pico-8 play session: no input (idle)

[t = 1 s] idle ~1s (no d-pad/buttons)
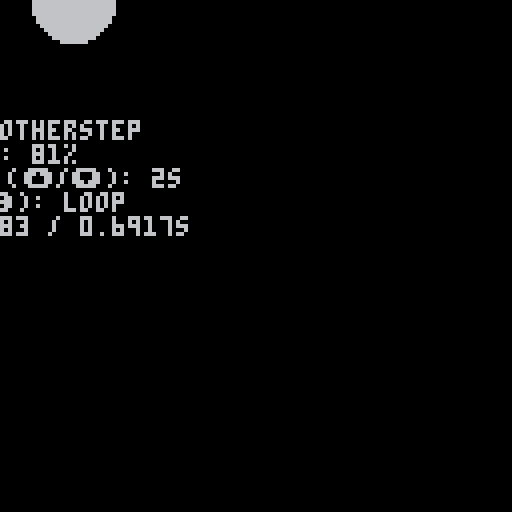
[t = 2 s] idle ~2s (no d-pad/buttons)
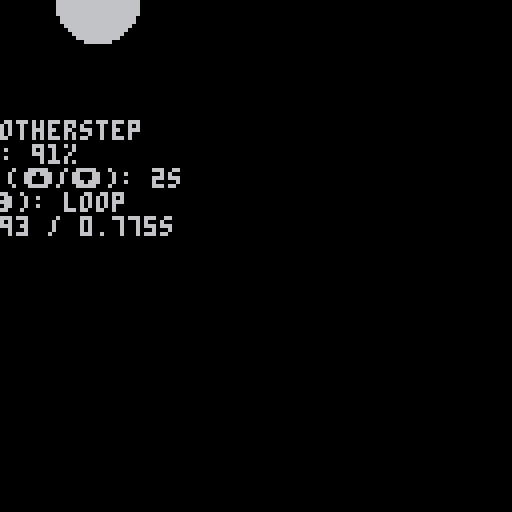
[t = 8 s] idle ~8s (no d-pad/buttons)
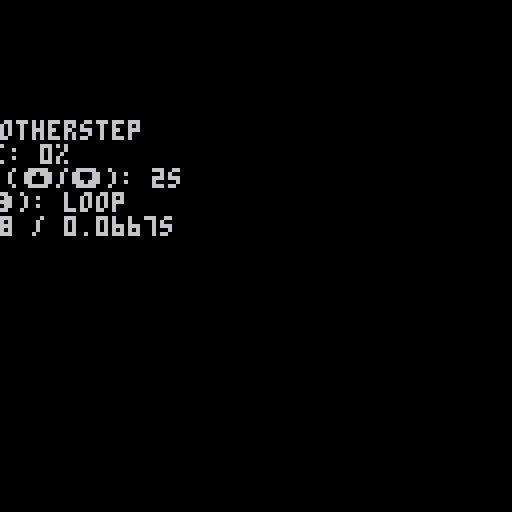

pico-8 cartridge
version 8
__lua__
-- Easing function gallery with an automatic graph of the function over 0,1

-- Dev note: if you want to add your own function, add an ef_ function
--           as below here, then find the gc_easing_functions list and
--           add it there, following the pattern.

-- @TODO: could use derivatives as well

-- @{ easing functions
function ef_linear(amount)
 return amount
end

function ef_cos(amount)
 return 0.5 - 0.5*cos(amount/2)
end

function ef_smootherstep(x)
 return x*x*x*(x*(x*6 - 15) + 10);
end

function ef_out_quad(amount)
 return -1 * amount*(amount-2);
end

function ef_out_cubic(amount)
 local t = amount - 1
 return (t*t*t+1)
end

function ef_out_quart(amount)
 local t = amount - 1
 return -1 * (t*t*t*t- 1)
end

-- @{ spring
function e_exp_approx(f)
 return 1 + f*(1 + f/2*(1 + f/3*(1 + f/4)))
end

function ef_spring_criticallydamped(amount)
 local omega = 3.14159*2
 local v0 = 0
 local x0 = 1 

 return ( (v0 + x0 * omega) * amount + x0 )/(e_exp_approx(omega * amount))
end
-- @}

crop = 0.30

pts = {}
lpts_max = 6
add(pts, {-35, -15})
for i=1,lpts_max do
 add(
  pts,
  {
   10*cos(-0.25-i/(lpts_max*1.25))-15,
   10*sin(-0.25-i/(lpts_max*1.25)) - 15
  }
 )
end

function ef_out_quart_cropped(amount)
 local amount_cropped = min(amount, crop)
 local t = amount_cropped - 1
 local result = -1 * (t*t*t*t- 1)
 if amount >= crop then
  amount = amount - 0.3
  return (result * (1.0 - amount) + 1.0 * (amount))
 end
 return result
end
-- @}

function make_easing_function(name, func)
 local plot_vals = {}
 for i = 0, 60 do
  add(plot_vals, func(i/60))
 end
 return {
  name=name,
  ef=func,
  plot_vals = plot_vals
 }
end


-- !!!! Add to this list if you want to add a new easing function !!!!
gc_easing_functions = {
 make_easing_function("smootherstep", ef_smootherstep),
 make_easing_function("linear", ef_linear),
 make_easing_function("out quadratic", ef_out_quad),
 make_easing_function("out cubic", ef_out_cubic),
 make_easing_function("out quart", ef_out_quart),
 make_easing_function("out quart cropped", ef_out_quart_cropped),
 make_easing_function("kaneda", ef_out_quart),
 make_easing_function("spring critically damped", ef_spring_criticallydamped),
 make_easing_function("cosine", ef_cos),
}

function make_ef_ui_single()
 return {
  x=64,
  y=64,
  scope=sp_screen_center,
  current_index=1,
  frame=0,
  current_loop_duration=120,
  direction=1,
  current_position=0,
  loop = "loop",
  smoke={},
  -- lightning={},
  update=function(t)
   local ef = gc_easing_functions[t.current_index].ef
   local amount = t.frame / t.current_loop_duration
   t.current_position = ef(amount)
   t.frame = (t.frame + t.direction)

   if (
    (t.direction > 0 and t.frame == t.current_loop_duration)
    or (t.direction < 0 and t.frame == 0)
   ) then
    -- extcmd "video"
    if t.loop == "bounce" then
     t.direction *= -1
    else
     t.frame = 0
     t.direction = 1
    end
   end

   -- if t.frame == 0 then
   --  extcmd "rec"
   -- end

   if btnn(0) then
    t.current_index = (t.current_index - 1) % (#gc_easing_functions+1)
    if t.current_index == 0 then
     t.current_index = #gc_easing_functions
    end
   end

   if btnn(1) then
    t.current_index = (t.current_index + 1) % (#gc_easing_functions+1)
    if t.current_index == 0 then
     t.current_index =1
    end
   end

   if btnn(2) then
    t.current_loop_duration += 15
   end

   if btnn(3) then
    t.current_loop_duration -= 15
   end

   t.current_loop_duration = max(15, t.current_loop_duration)

   if btnn(5) then
    if t.loop == "loop" then
     t.loop = "bounce"
    else
     t.loop = "loop"
    end
   end
  end,
  draw=function(t)
   -- header
   local ind = "� "..t.current_index.." �"
   print(ind, -2*#ind, -58, 6)

   -- the current easing function handle
   local efo = gc_easing_functions[t.current_index]

   -- plot
   line(-30, -30, 30, -30, 6)
   for i=0, 60 do
    local xval = i-30
    local yval =-20*efo.plot_vals[i+1] -30 
    line(xval, yval, xval, yval, 3)
   end

   -- current bubble
   local xval = -30 + 60 * t.frame/t.current_loop_duration
   local yval = -20 * t.current_position - 30
   circ(xval, yval, 3)

   -- Main circle
   if t.current_index != 6 then
    circfill(-30+60*t.current_position, 0, 10, 6)
   else
    if t.frame == 0 then
     t.smoke = {}
     -- t.lightning = {}
     t.light_particles = {}
    end

    if t.frame == 0 and #t.light_particles > 0 then
     cls()
     print(#t.light_particles)
     stop()
    end
    local cp = t.current_position
    p1 = {-30+60*cp, 0}
    p2 = {
     p1[1] + 20*cos(angle),
     p1[2] + 20*sin(angle)
    }
    p_light = {
     p1[1] + 15*cos(angle)+6,
     p1[2] + 15*sin(angle)
    }

    if t.current_position < 0.75 then
     angle = 0.35
     --             x               y            r  c
     add(t.smoke, {p1[1]+rnd(6)-3, p1[2]-rnd(8)+8, 1, 6+flr(rnd(2))})
    else
     angle = 0.35 - 0.1*ef_linear((t.current_position-0.75)/0.25)
     cp = 0.75
    end

    -- if (t.current_position > 0.20 and t.current_position < 0.5) then
    --  if g_tick % 6 == 0 or t.lightning == {} then
    --   t.lightning = {}
    --   t.last = g_tick
    --   for i=1,6 do
    --    add(
    --     t.lightning, 
    --     {
    --      -30+(40*((i-1)/6))*(4*t.current_position-1)+rnd(6)-3,
    --      p1[2]+rnd(20)-20
    --     }
    --    )
    --   end
    --  end
    -- end

    -- dust clouds
    for i=1,#t.smoke do
     local sp=t.smoke[i]
     circfill(sp[1], sp[2]-sp[3]/1.5, sp[3], sp[4])
     sp[3]+=0.15
    end


    -- for i=2,#t.lightning do
    --  local l1 = t.lightning[i-1]
    --  local l2 = t.lightning[i]
    --  for i=-2,2,0.25 do
    --   line(l1[1]+i+rnd(2)-1, l1[2]+i+rnd(2)-1, l2[1]+i+rnd(2)-1, l2[2]+i+rnd(2)-1, 11)
    --  end
    -- end
    -- for i=p1[1],-30,-1 do
    --  circfill(i+rnd(6)-3, p1[2]-rnd(8)-r/1.5, r+rnd(2), 6+flr(rnd(2)))
    --  r+=0.25
    -- end
    
    -- motorcycle
    for i=1,12 do
     local offset=0
     if i-1 < 3 or 12-i < 3 then
      if i < 6 then
       offset = 3-i
      else
       offset = i-10
      end
      len = 20-offset
     end
     local p2 = {
      p1[1] + len*cos(angle),
      p1[2] + len*sin(angle)
     }
      local p1 = {
       p1[1] + offset*cos(angle),
       p1[2] + offset*sin(angle)
      }
      -- print("offset: "..offset)
     line(p1[1]+i, p1[2], p2[1]+i, p2[2], 8)

     -- wheel
     if i>3 and i < 10 then
      local len = 7
      local p2 = {
       p1[1] + len*cos(angle),
       p1[2] + len*sin(angle)
      }
      len = -5
      local p1 = {
       p1[1] + len*cos(angle),
       p1[2] + len*sin(angle)
      }
      line(p1[1]+i, p1[2], p2[1]+i, p2[2], 5)
     end
    end

    circfill(p_light[1], p_light[2], 4, 9)
    circfill(p_light[1], p_light[2], 2, 10)
    add(t.light_particles, p_light)
    -- circ(p_light[1]+6, p_light[2], 8, 9)

    -- light trail
    if t.light_particles then
     for i=2, #t.light_particles do
      local p1 = t.light_particles[i-1]
      local p2 = t.light_particles[i]
      for i=-2,2 do
       line(p1[1], p1[2]+i, p2[1], p2[2]+i, 10)
      end
     end
    end
   end

   -- text at the bottom of the screen
   local name = "name: " .. efo.name
   print(name, -2*#name, 30, 6)
   local v = flr(t.current_position*100)
   if t.current_position < 0.05 then
    v = 0
   end
   local value = "value: " ..  v .. "%"
   print(value, -2*#value, 36, 6)

   local cycle = "loop time (�/�): " ..  t.current_loop_duration/60 .. "s"
   print(cycle, -2*#cycle, 42, 6)

   local anim = "loop (�): " .. t.loop
   print(anim, -2*#anim, 48, 6)

   local frame = "frame: "..t.frame.. " / " .. t.frame/t.current_loop_duration .. "s"
   print(frame, -2*#anim, 54, 6)

   -- if t.current_position < 0.3 then
   --  spr(64, -40, -20, 4, 4)
   -- elseif t.current_position < 0.5 then
   --  spr(68, -40, -20, 4, 4)
   -- else
   --  local delta = flr(10*(t.current_position - 0.4)/0.6)
   --  local offset = delta/5
   --  for i=2,15 do
   --   if i > 5+delta then
   --    pal(i, 11)
   --   else
   --    pal(i, 0)
   --   end
   --  end
   --  palt(0, true)
   --  spr(72, -40, -20-offset, 4, 4)
   --  pal()
   --  palt()
   -- end
   -- for i=2, lpts_max do
   --  local p1 = pts[i-1]
   --  local p2 = pts[i]
   --  line(p1[1], p1[2], p2[1], p2[2], 11)
   -- end

  end
 }
end

-- @{ std lib

function _init()
 stdinit()

 game_start()
end

function _update60()
 stdupdate()
end

function _draw()
 stddraw()
end

-- coordinate systems
sp_screen_center = 3

-- @{ useful utility function for getting started
function add_gobjs(thing)
 add(g_objs, thing)
 return thing
end
-- @}


function game_start()
 g_objs = {
  make_ef_ui_single(),
 }

 g_cam= add_gobjs({0,0})
end

------------------------------

function stdinit()
 g_tick=0    --time
 g_ct=0      --controllers
 g_ctl=0     --last controllers
 g_cs = {}   --camera stack 
 g_objs = {} --objects
end

function stdupdate()
 g_tick = max(0,g_tick+1)
 -- current/last controller
 g_ctl = g_ct
 g_ct = btn()
 updateobjs(g_objs)
end

function updateobjs(objs)
 foreach(objs, function(t)
  if t.update then
   t:update(objs)
  end
 end)
end

function stddraw()
 cls()
 drawobjs(g_objs)
end

function drawobjs(objs)
 foreach(objs, function(t)
  if t.draw then
   local cam_stack = 0

   -- i think the idea here is that if you're only drawing local,
   -- then you only need to push -t.x, -t.y
   -- if you're drawing camera space, then the camera will manage the screen
   -- center offset
   -- if you're drawing screen center 
   if t.space == sp_screen_center then
    pushc(-64, -64)
    cam_stack += 1
   end

   t:draw(objs)

   for i=1,cam_stack do
    popc()
   end
  end
 end)
end

--returns state,changed
function btns(i,p)
 i=shl(1,i)
 if p==1 then
  i=shl(i,8)
 end
 local c,cng =
   band(i,g_ct),
   band(i,g_ctl)
 return c>0,c~=cng
end

--returns new press only
function btnn(i,p)
 if p==-1 then --either
  return btnn(i,0) or btnn(i,1)
 end
 local pr,chg=btns(i,p)
 return pr and chg
end

function pushc(x, y)
 local l=g_cs[#g_cs] or {0,0}
 local n={l[1]+x,l[2]+y}
 add(g_cs, n)
 camera(n[1], n[2])
end

function popc()
 local len = #g_cs
 g_cs[len] = nil
 len -= 1
 if len > 0 then
  local xy=g_cs[len]
  camera(xy[1],xy[2])
 else
  camera()
 end
end

function elapsed(t)
 if g_tick>=t then
  return g_tick - t
 end
 return 32767-t+g_tick
end
__gfx__
00600000101221010000000033000330000000000000000000000000000000000000000000000000000000000000000000000000000000000000000000000000
0066000000088000000c000030000030000000000000000000000000000000000000000000000000000000000000000000000000000000000000000000000000
0066600010033001000c000000000000000000000000000000000000000000000000000000000000000000000000000000000000000000000000000000000000
00666600283083820cc8cc0000030000000000000000000000000000000000000000000000000000000000000000000000000000000000000000000000000000
0066650028380382000c000000000000000000000000000000000000000000000000000000000000000000000000000000000000000000000000000000000000
0066500010033001000c000030000030000000000000000000000000000000000000000000000000000000000000000000000000000000000000000000000000
00650000000880000000000033000330000000000000000000000000000000000000000000000000000000000000000000000000000000000000000000000000
00500000101221010000000000000000000000000000000000000000000000000000000000000000000000000000000000000000000000000000000000000000
00000000000000000000000000000000000000000000000000000000000000000000000000000000000000000000000000000000000000000000000000000000
00000000000000000000000000000000000000000000000000000000000000000000000000000000000000000000000000000000000000000000000000000000
00000000000000000000000000000000000000000000000000000000000000000000000000000000000000000000000000000000000000000000000000000000
00000000000000000000000000000000000000000000000000000000000000000000000000000000000000000000000000000000000000000000000000000000
00000000000000000000000000000000000000000000000000000000000000000000000000000000000000000000000000000000000000000000000000000000
00000000000000000000000000000000000000000000000000000000000000000000000000000000000000000000000000000000000000000000000000000000
00000000000000000000000000000000000000000000000000000000000000000000000000000000000000000000000000000000000000000000000000000000
00000000000000000000000000000000000000000000000000000000000000000000000000000000000000000000000000000000000000000000000000000000
00000000000000000000000000000000000000000000000000000000000000000000000000000000000000000000000000000000000000000000000000000000
00000000000000000000000000000000000000000000000000000000000000000000000000000000000000000000000000000000000000000000000000000000
00000000000000000000000000000000000000000000000000000000000000000000000000000000000000000000000000000000000000000000000000000000
00000000000000000000000000000000000000000000000000000000000000000000000000000000000000000000000000000000000000000000000000000000
00000000000000000000000000000000000000000000000000000000000000000000000000000000000000000000000000000000000000000000000000000000
00000000000000000000000000000000000000000000000000000000000000000000000000000000000000000000000000000000000000000000000000000000
00000000000000000000000000000000000000000000000000000000000000000000000000000000000000000000000000000000000000000000000000000000
00000000000000000000000000000000000000000000000000000000000000000000000000000000000000000000000000000000000000000000000000000000
00000000000000000000000000000000000000000000000000000000000000000000000000000000000000000000000000000000000000000000000000000000
00000000000000000000000000000000000000000000000000000000000000000000000000000000000000000000000000000000000000000000000000000000
00000000000000000000000000000000000000000000000000000000000000000000000000000000000000000000000000000000000000000000000000000000
00000000000000000000000000000000000000000000000000000000000000000000000000000000000000000000000000000000000000000000000000000000
00000000000000000000000000000000000000000000000000000000000000000000000000000000000000000000000000000000000000000000000000000000
00000000000000000000000000000000000000000000000000000000000000000000000000000000000000000000000000000000000000000000000000000000
00000000000000000000000000000000000000000000000000000000000000000000000000000000000000000000000000000000000000000000000000000000
00000000000000000000000000000000000000000000000000000000000000000000000000000000000000000000000000000000000000000000000000000000
00000000000000000000000000000000000000000000000000000000000000000000000000000000000000000000000000000000000000000000000000000000
000000000bb000000000000000000000000000000000000000000000000000000000000000000000000000000000000000000000000000000000000000000000
000000000b00000000000000000000000000bb000000000000000000000000000000000000000000000000000000000000000000000000000000000000000000
000000000bbbb0000000000000000bb00000bbbb000000000000000000000000000006500000ef00000000000000000000000000000000000000000000000000
00000000bb00bb0000000000000bbbb0000bb0bb00000000000000000000000000000745600cd000000000000000000000000000000000000000000000000000
00000000b0000b000000000000bb0bb000bb000bb000000000000000000000000000980780ab0000000000000000000000000000000000000000000000000000
00000000bbb00b0000000000bb000b000bb00000bb0000000000000000000000000ba00099900000000000000000000000000000000000000000000000000000
00000000b0b00b00000000bbb0000b00bb0000000bb00000000000000000000000dcb0000ab00000000000000000000000000000000000000000000000000000
00000000b0b0000000000bb000000b00b000000000b0000000000000000000000fe0a00000cd0000000000000000000000000000000000000000000000000000
0000000bb0b00000000bbb000000bb000000000000b0000000000000000000000f00b000000e0000a90000000000000000000000000000000000000000000000
000000bb00b000000bbb00000000b0000000000000b0000000000000000000000000c000000f00dcb00000000000000000000000000000000000000000000000
0000bbb000bb00000b0000000000b0000000000000b0000000000000000000000000d000000ffe00000000000000000000000000000000000000000000000000
0000b000000bb00000000000000bb000000000000bb0000000000000000000000000e000000f0000000000000000000000000000000000000000000000000000
0000b0000000bb000000000000bb0000000000000bb0000000000000000000000000f00000ce0000000000000000000000000000000000000000000000000000
0000bb0000000b000000000000b00000000000000b0000000000000000000000000f000000cd0000000000000000000000000000000000000000000000000000
00000b0000000bb00000000000b0000000000000bb00000000000000000000000000000000b00000000000000000000000000000000000000000000000000000
00000bb0000000b00000000000bb00000000000bb000000000000000000000000000000008b00000000000000000000000000000000000000000000000000000
000000b0000000bb000000bbbbb000000000000b0000000000000000bb00000000000000cba00000000000000000000000000000000000000000000000000000
000000000000000b0000bbbbb0000000000000bb000000000000000bbbbb000000000000d0987000000000000ff0000000000000000000000000000000000000
00000000000000bb0bbbbb0000000000000000bb00000000000000bb000b0000000000ffe0009a0000000000efedc00000000000000000000000000000000000
00000000000000b00b000000000000000000000b00000000000000b0000bb000000000f000000bcd0000000cd000b00000000000000000000000000000000000
00000000000000bbbb000000000000000000000bb000000000000bb00000bb00000000000000000e0000000b00009a0000000000000000000000000000000000
0000000000000000000000000000000000000000bb00000000000b0000000b00000000000000000fed00009a00000bc000000000000000000000000000000000
00000000000000000000000000000000000000000bb000000000bb0000000b00000000000000000000cb0080000000d000000000000000000000000000000000
000000000000000000000000000000000000000000b000000000b00000000b000000000000000000000a9870000000e000000000000000000000000000000000
000000000000000000000000000000000000000000bbb000000bb00000000bb000000000000000000000000000000ef000000000000000000000000000000000
00000000000000000000000000000000000000000000bbbbbbbb0000000000b00000000000000000000000000000effb00000000000000000000000000000000
00000000000000000000000000000000000000000000000000000000000000b00000000000000000000000000abcd00a00000000000000000000000000000000
0000000000000000000000000000000000000000000000000000000000000b000000000000000000000000000000000b00000000000000000000000000000000
0000000000000000000000000000000000000000000000000000000000000bb0000000000000000000000000000000c000000000000000000000000000000000
00000000000000000000000000000000000000000000000000000000000000b0000000000000000000000000000000de00000000000000000000000000000000
00000000000000000000000000000000000000000000000000000000000000000000000000000000000000000000000f00000000000000000000000000000000
00000000000000000000000000000000000000000000000000000000000000000000000000000000000000000000000000000000000000000000000000000000
00000000000000000000000000000000000000000000000000000000000000000000000000000000000000000000000000000000000000000000000000000000
00000000000000000000000000000000000000000000000000000000000000000000000000000000000000000000000000000000000000000000000000000000
00000000000000000000000000000000000000000000000000000000000000000000000000000000000000000000000000000000000000000000000000000000
00000000000000000000000000000000000000000000000000000000000000000000000000000000000000000000000000000000000000000000000000000000
00000000000000000000000000000000000000000000000000000000000000000000000000000000000000000000000000000000000000000000000000000000
00000000000000000000000000000000000000000000000000000000000000000000000000000000000000000000000000000000000000000000000000000000
00000000000000000000000000000000000000000000000000000000000000000000000000000000000000000000000000000000000000000000000000000000
00000000000000000000000000000000000000000000000000000000000000000000000000000000000000000000000000000000000000000000000000000000
00000000000000000000000000000000000000000000000000000000000000000000000000000000000000000000000000000000000000000000000000000000
00000000000000000000000000000000000000000000000000000000000000000000000000000000000000000000000000000000000000000000000000000000
00000000000000000000000000000000000000000000000000000000000000000000000000000000000000000000000000000000000000000000000000000000
00000000000000000000000000000000000000000000000000000000000000000000000000000000000000000000000000000000000000000000000000000000
00000000000000000000000000000000000000000000000000000000000000000000000000000000000000000000000000000000000000000000000000000000
00000000000000000000000000000000000000000000000000000000000000000000000000000000000000000000000000000000000000000000000000000000
00000000000000000000000000000000000000000000000000000000000000000000000000000000000000000000000000000000000000000000000000000000
00000000000000000000000000000000000000000000000000000000000000000000000000000000000000000000000000000000000000000000000000000000
00000000000000000000000000000000000000000000000000000000000000000000000000000000000000000000000000000000000000000000000000000000
00000000000000000000000000000000000000000000000000000000000000000000000000000000000000000000000000000000000000000000000000000000
00000000000000000000000000000000000000000000000000000000000000000000000000000000000000000000000000000000000000000000000000000000
00000000000000000000000000000000000000000000000000000000000000000000000000000000000000000000000000000000000000000000000000000000
00000000000000000000000000000000000000000000000000000000000000000000000000000000000000000000000000000000000000000000000000000000
00000000000000000000000000000000000000000000000000000000000000000000000000000000000000000000000000000000000000000000000000000000
00000000000000000000000000000000000000000000000000000000000000000000000000000000000000000000000000000000000000000000000000000000
00000000000000000000000000000000000000000000000000000000000000000000000000000000000000000000000000000000000000000000000000000000
00000000000000000000000000000000000000000000000000000000000000000000000000000000000000000000000000000000000000000000000000000000
00000000000000000000000000000000000000000000000000000000000000000000000000000000000000000000000000000000000000000000000000000000
00000000000000000000000000000000000000000000000000000000000000000000000000000000000000000000000000000000000000000000000000000000
00000000000000000000000000000000000000000000000000000000000000000000000000000000000000000000000000000000000000000000000000000000
00000000000000000000000000000000000000000000000000000000000000000000000000000000000000000000000000000000000000000000000000000000
00000000000000000000000000000000000000000000000000000000000000000000000000000000000000000000000000000000000000000000000000000000
00000000000000000000000000000000000000000000000000000000000000000000000000000000000000000000000000000000000000000000000000000000
00000000000000000000000000000000000000000000000000000000000000000000000000000000000000000000000000000000000000000000000000000000
00000000000000000000000000000000000000000000000000000000000000000000000000000000000000000000000000000000000000000000000000000000
00000000000000000000000000000000000000000000000000000000000000000000000000000000000000000000000000000000000000000000000000000000
00000000000000000000000000000000000000000000000000000000000000000000000000000000000000000000000000000000000000000000000000000000
00000000000000000000000000000000000000000000000000000000000000000000000000000000000000000000000000000000000000000000000000000000
00000000000000000000000000000000000000000000000000000000000000000000000000000000000000000000000000000000000000000000000000000000
00000000000000000000000000000000000000000000000000000000000000000000000000000000000000000000000000000000000000000000000000000000
00000000000000000000000000000000000000000000000000000000000000000000000000000000000000000000000000000000000000000000000000000000
00000000000000000000000000000000000000000000000000000000000000000000000000000000000000000000000000000000000000000000000000000000
00000000000000000000000000000000000000000000000000000000000000000000000000000000000000000000000000000000000000000000000000000000
00000000000000000000000000000000000000000000000000000000000000000000000000000000000000000000000000000000000000000000000000000000
00000000000000000000000000000000000000000000000000000000000000000000000000000000000000000000000000000000000000000000000000000000
00000000000000000000000000000000000000000000000000000000000000000000000000000000000000000000000000000000000000000000000000000000
00000000000000000000000000000000000000000000000000000000000000000000000000000000000000000000000000000000000000000000000000000000
00000000000000000000000000000000000000000000000000000000000000000000000000000000000000000000000000000000000000000000000000000000
00000000000000000000000000000000000000000000000000000000000000000000000000000000000000000000000000000000000000000000000000000000
00000000000000000000000000000000000000000000000000000000000000000000000000000000000000000000000000000000000000000000000000000000
00000000000000000000000000000000000000000000000000000000000000000000000000000000000000000000000000000000000000000000000000000000
00000000000000000000000000000000000000000000000000000000000000000000000000000000000000000000000000000000000000000000000000000000
00000000000000000000000000000000000000000000000000000000000000000000000000000000000000000000000000000000000000000000000000000000
00000000000000000000000000000000000000000000000000000000000000000000000000000000000000000000000000000000000000000000000000000000
00000000000000000000000000000000000000000000000000000000000000000000000000000000000000000000000000000000000000000000000000000000
00000000000000000000000000000000000000000000000000000000000000000000000000000000000000000000000000000000000000000000000000000000
00000000000000000000000000000000000000000000000000000000000000000000000000000000000000000000000000000000000000000000000000000000
00000000000000000000000000000000000000000000000000000000000000000000000000000000000000000000000000000000000000000000000000000000
00000000000000000000000000000000000000000000000000000000000000000000000000000000000000000000000000000000000000000000000000000000
00000000000000000000000000000000000000000000000000000000000000000000000000000000000000000000000000000000000000000000000000000000
00000000000000000000000000000000000000000000000000000000000000000000000000000000000000000000000000000000000000000000000000000000
00000000000000000000000000000000000000000000000000000000000000000000000000000000000000000000000000000000000000000000000000000000
00000000000000000000000000000000000000000000000000000000000000000000000000000000000000000000000000000000000000000000000000000000
00000000000000000000000000000000000000000000000000000000000000000000000000000000000000000000000000000000000000000000000000000000
00000000000000000000000000000000000000000000000000000000000000000000000000000000000000000000000000000000000000000000000000000000
__gff__
0000000000000000000000000000000000000000000000000000000000000000000000000000000000000000000000000000000000000000000000000000000000000000000000000000000000000000000000000000000000000000000000000000000000000000000000000000000000000000000000000000000000000000
0000000000000000000000000000000000000000000000000000000000000000000000000000000000000000000000000000000000000000000000000000000000000000000000000000000000000000000000000000000000000000000000000000000000000000000000000000000000000000000000000000000000000000
__map__
0000000000000000000000000000000000000000000000000000000000000000000000000000000000000000000000000000000000000000000000000000000000000000000000000000000000000000000000000000000000000000000000000000000000000000000000000000000000000000000000000000000000000000
0000000000000000000000000000000000000000000000000000000000000000000000000000000000000000000000000000000000000000000000000000000000000000000000000000000000000000000000000000000000000000000000000000000000000000000000000000000000000000000000000000000000000000
0000000000000000000000000000000000000000000000000000000000000000000000000000000000000000000000000000000000000000000000000000000000000000000000000000000000000000000000000000000000000000000000000000000000000000000000000000000000000000000000000000000000000000
0000000000000000000000000000000000000000000000000000000000000000000000000000000000000000000000000000000000000000000000000000000000000000000000000000000000000000000000000000000000000000000000000000000000000000000000000000000000000000000000000000000000000000
0000000000000000000000000000000000000000000000000000000000000000000000000000000000000000000000000000000000000000000000000000000000000000000000000000000000000000000000000000000000000000000000000000000000000000000000000000000000000000000000000000000000000000
0000000000000000000000000000000000000000000000000000000000000000000000000000000000000000000000000000000000000000000000000000000000000000000000000000000000000000000000000000000000000000000000000000000000000000000000000000000000000000000000000000000000000000
0000000000000000000000000000000000000000000000000000000000000000000000000000000000000000000000000000000000000000000000000000000000000000000000000000000000000000000000000000000000000000000000000000000000000000000000000000000000000000000000000000000000000000
0000000000000000000000000000000000000000000000000000000000000000000000000000000000000000000000000000000000000000000000000000000000000000000000000000000000000000000000000000000000000000000000000000000000000000000000000000000000000000000000000000000000000000
0000000000000000000000000000000000000000000000000000000000000000000000000000000000000000000000000000000000000000000000000000000000000000000000000000000000000000000000000000000000000000000000000000000000000000000000000000000000000000000000000000000000000000
0000000000000000000000000000000000000000000000000000000000000000000000000000000000000000000000000000000000000000000000000000000000000000000000000000000000000000000000000000000000000000000000000000000000000000000000000000000000000000000000000000000000000000
0000000000000000000000000000000000000000000000000000000000000000000000000000000000000000000000000000000000000000000000000000000000000000000000000000000000000000000000000000000000000000000000000000000000000000000000000000000000000000000000000000000000000000
0000000000000000000000000000000000000000000000000000000000000000000000000000000000000000000000000000000000000000000000000000000000000000000000000000000000000000000000000000000000000000000000000000000000000000000000000000000000000000000000000000000000000000
0000000000000000000000000000000000000000000000000000000000000000000000000000000000000000000000000000000000000000000000000000000000000000000000000000000000000000000000000000000000000000000000000000000000000000000000000000000000000000000000000000000000000000
0000000000000000000000000000000000000000000000000000000000000000000000000000000000000000000000000000000000000000000000000000000000000000000000000000000000000000000000000000000000000000000000000000000000000000000000000000000000000000000000000000000000000000
0000000000000000000000000000000000000000000000000000000000000000000000000000000000000000000000000000000000000000000000000000000000000000000000000000000000000000000000000000000000000000000000000000000000000000000000000000000000000000000000000000000000000000
0000000000000000000000000000000000000000000000000000000000000000000000000000000000000000000000000000000000000000000000000000000000000000000000000000000000000000000000000000000000000000000000000000000000000000000000000000000000000000000000000000000000000000
0000000000000000000000000000000000000000000000000000000000000000000000000000000000000000000000000000000000000000000000000000000000000000000000000000000000000000000000000000000000000000000000000000000000000000000000000000000000000000000000000000000000000000
0000000000000000000000000000000000000000000000000000000000000000000000000000000000000000000000000000000000000000000000000000000000000000000000000000000000000000000000000000000000000000000000000000000000000000000000000000000000000000000000000000000000000000
0000000000000000000000000000000000000000000000000000000000000000000000000000000000000000000000000000000000000000000000000000000000000000000000000000000000000000000000000000000000000000000000000000000000000000000000000000000000000000000000000000000000000000
0000000000000000000000000000000000000000000000000000000000000000000000000000000000000000000000000000000000000000000000000000000000000000000000000000000000000000000000000000000000000000000000000000000000000000000000000000000000000000000000000000000000000000
0000000000000000000000000000000000000000000000000000000000000000000000000000000000000000000000000000000000000000000000000000000000000000000000000000000000000000000000000000000000000000000000000000000000000000000000000000000000000000000000000000000000000000
0000000000000000000000000000000000000000000000000000000000000000000000000000000000000000000000000000000000000000000000000000000000000000000000000000000000000000000000000000000000000000000000000000000000000000000000000000000000000000000000000000000000000000
0000000000000000000000000000000000000000000000000000000000000000000000000000000000000000000000000000000000000000000000000000000000000000000000000000000000000000000000000000000000000000000000000000000000000000000000000000000000000000000000000000000000000000
0000000000000000000000000000000000000000000000000000000000000000000000000000000000000000000000000000000000000000000000000000000000000000000000000000000000000000000000000000000000000000000000000000000000000000000000000000000000000000000000000000000000000000
0000000000000000000000000000000000000000000000000000000000000000000000000000000000000000000000000000000000000000000000000000000000000000000000000000000000000000000000000000000000000000000000000000000000000000000000000000000000000000000000000000000000000000
0000000000000000000000000000000000000000000000000000000000000000000000000000000000000000000000000000000000000000000000000000000000000000000000000000000000000000000000000000000000000000000000000000000000000000000000000000000000000000000000000000000000000000
0000000000000000000000000000000000000000000000000000000000000000000000000000000000000000000000000000000000000000000000000000000000000000000000000000000000000000000000000000000000000000000000000000000000000000000000000000000000000000000000000000000000000000
0000000000000000000000000000000000000000000000000000000000000000000000000000000000000000000000000000000000000000000000000000000000000000000000000000000000000000000000000000000000000000000000000000000000000000000000000000000000000000000000000000000000000000
0000000000000000000000000000000000000000000000000000000000000000000000000000000000000000000000000000000000000000000000000000000000000000000000000000000000000000000000000000000000000000000000000000000000000000000000000000000000000000000000000000000000000000
0000000000000000000000000000000000000000000000000000000000000000000000000000000000000000000000000000000000000000000000000000000000000000000000000000000000000000000000000000000000000000000000000000000000000000000000000000000000000000000000000000000000000000
0000000000000000000000000000000000000000000000000000000000000000000000000000000000000000000000000000000000000000000000000000000000000000000000000000000000000000000000000000000000000000000000000000000000000000000000000000000000000000000000000000000000000000
0000000000000000000000000000000000000000000000000000000000000000000000000000000000000000000000000000000000000000000000000000000000000000000000000000000000000000000000000000000000000000000000000000000000000000000000000000000000000000000000000000000000000000
